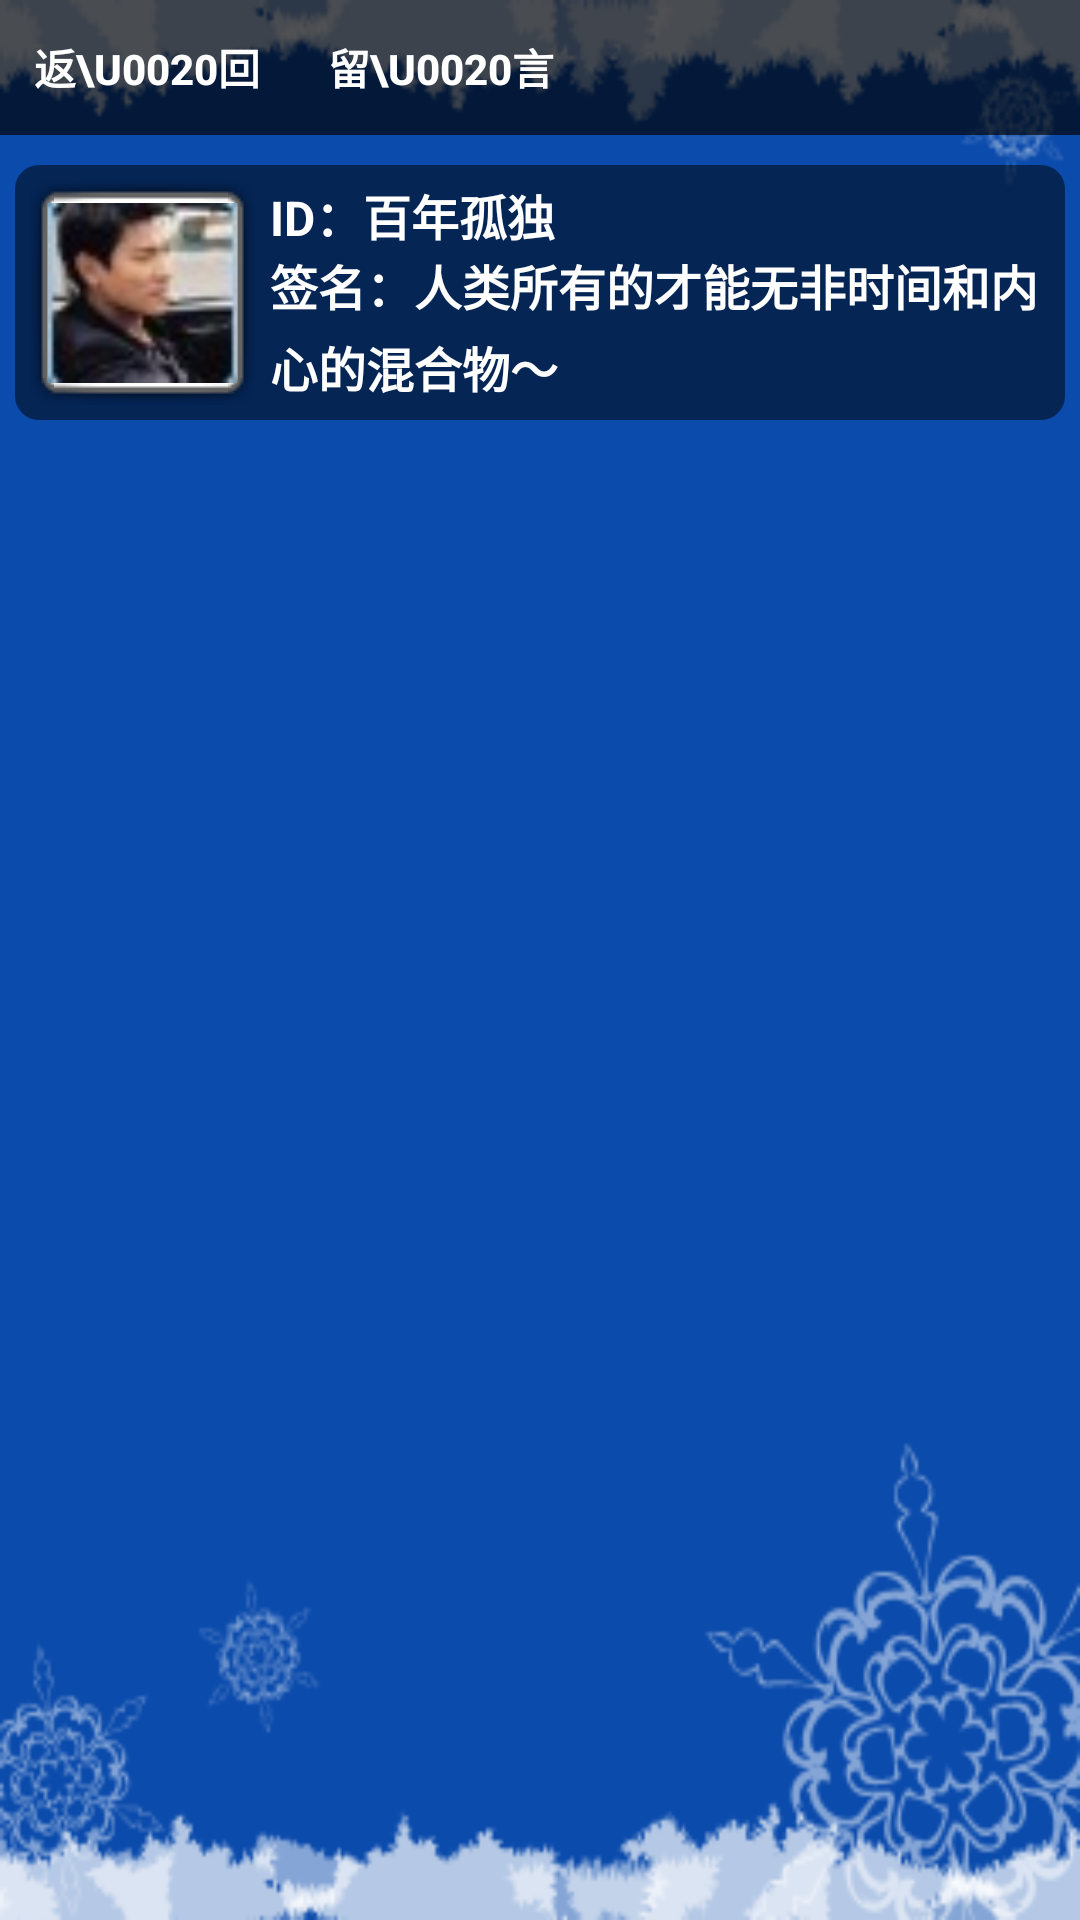

Here is an Android app screen rendered from its layout file. Give the layout XML and the strings, colors and styles it references.
<!-- AndroidManifest.xml: fallback theme Theme.MaterialComponents.DayNight.NoActionBar -->
<!-- res/layout/page_connection_message.xml -->
<?xml version="1.0" encoding="utf-8"?>
<LinearLayout xmlns:android="http://schemas.android.com/apk/res/android"
	android:orientation="vertical" android:layout_width="fill_parent"
	android:layout_height="fill_parent" android:id="@+id/root"
	android:background="@drawable/snow_320_480">
	<LinearLayout xmlns:android="http://schemas.android.com/apk/res/android"
		android:orientation="horizontal" android:layout_width="fill_parent"
		android:layout_height="45dip" android:background="#AA000000">
		
		<Button android:id="@+id/button_back" android:layout_width="wrap_content"
			android:layout_height="fill_parent" android:layout_alignParentRight="true"
			android:layout_marginRight="10dip" style="@style/simple_button"
			android:layout_margin="5.0dip" android:text="返\u0020回" />
		
		<Button android:id="@+id/button_leave_message"
			android:layout_width="wrap_content" android:layout_height="fill_parent"
			android:layout_alignParentRight="true" android:layout_marginRight="10dip"
			style="@style/simple_button" android:layout_margin="5.0dip"
			android:text="留\u0020言" />
	</LinearLayout>
	<LinearLayout xmlns:android="http://schemas.android.com/apk/res/android"
		android:orientation="horizontal" android:layout_width="fill_parent"
		android:layout_height="95dip" android:background="@drawable/castle_msg_bg"
		android:layout_marginTop="5.0dip">
		<ImageView android:layout_width="75dip"
			android:layout_height="75dip" android:src="@drawable/head"
			android:background="@drawable/image_bg" android:padding="6.0dip"></ImageView>
		<LinearLayout xmlns:android="http://schemas.android.com/apk/res/android"
			android:orientation="vertical" android:layout_width="fill_parent"
			android:layout_height="fill_parent">
			<TextView android:id="@+id/name" android:layout_width="wrap_content"
				android:layout_height="wrap_content" android:layout_marginLeft="5.0dip"
				style="@style/castle_message" android:text="ID：百年孤独" />

			<TextView android:id="@+id/sign" android:layout_width="wrap_content"
				android:layout_marginLeft="5.0dip" android:layout_height="wrap_content"
				style="@style/castle_message" android:text="签名：人类所有的才能无非时间和内心的混合物～" />
		</LinearLayout>
	</LinearLayout>
	<ListView android:scrollbars="vertical"
		android:scrollbarThumbVertical="@drawable/scrollbar_drawable"
		android:listSelector="@drawable/list_item_bg" android:layout_width="fill_parent"
		android:layout_height="fill_parent" android:id="@+id/activity_list"
		android:cacheColorHint="#00000000" android:layout_weight="1.0" />
</LinearLayout>
<!-- resources referenced by this layout -->
<resources>
  <!-- drawable castle_msg_bg (drawable-mdpi) -->
  <?xml version="1.0" encoding="UTF-8"?>
  
  <shape xmlns:android="http://schemas.android.com/apk/res/android">
  	<solid android:color="#80000000" />
  	<stroke android:width="10.0dip" android:color="#00000000"
  		android:background="#00000000" />
  	<padding android:left="10dip" android:right="10dip"
  		android:top="10dip" android:bottom="10dip" />
  	<corners android:radius="8.0dip" />
  </shape>
  <!-- drawable head: png bitmap (drawable-ldpi, 4092 bytes) -->
  <!-- drawable list_item_bg: png bitmap (drawable-mdpi, 881 bytes) -->
  <!-- drawable scrollbar_drawable (drawable-mdpi) -->
  <?xml version="1.0" encoding="UTF-8"?>
  
  <shape xmlns:android="http://schemas.android.com/apk/res/android">
  	<gradient android:startColor="#80808080" android:endColor="#80808080"
  		android:angle="0.0" />
  	<corners android:radius="4.0dip" />
  </shape>
  <!-- drawable snow_320_480: png bitmap (drawable-mdpi, 31833 bytes) -->
  <style name="castle_message">
  		<item name="android:textSize">16.0sp</item>
  		<item name="android:textColor">#FFFFFFFF</item>
  		<item name="android:textStyle">bold</item>
  		<item name="android:lineSpacingExtra">4.0sp</item>
  	</style>
  <style name="simple_button">
  		<item name="android:background">@drawable/simple_button_background</item>
  		<item name="android:textColor">#FFFFFFFF</item>
  		<item name="android:textStyle">bold</item>
  	</style>
  <!-- drawable simple_button_background (drawable-mdpi) -->
  <?xml version="1.0" encoding="utf-8"?>
  <selector xmlns:android="http://schemas.android.com/apk/res/android">
  	<item android:state_enabled="false" android:drawable="@drawable/btn_onscreen_disabled" />
  	<item android:state_focused="true" android:state_pressed="true"
  		android:drawable="@drawable/btn_onscreen_pressed" />
  	<item android:state_focused="false" android:state_pressed="true"
  		android:drawable="@drawable/btn_onscreen_pressed" />
  	<item android:state_focused="true" android:drawable="@drawable/btn_onscreen_selected" />
  	<item android:state_focused="false" android:state_pressed="false"
  		android:drawable="@drawable/btn_onscreen_clear" />
  </selector>
</resources>
